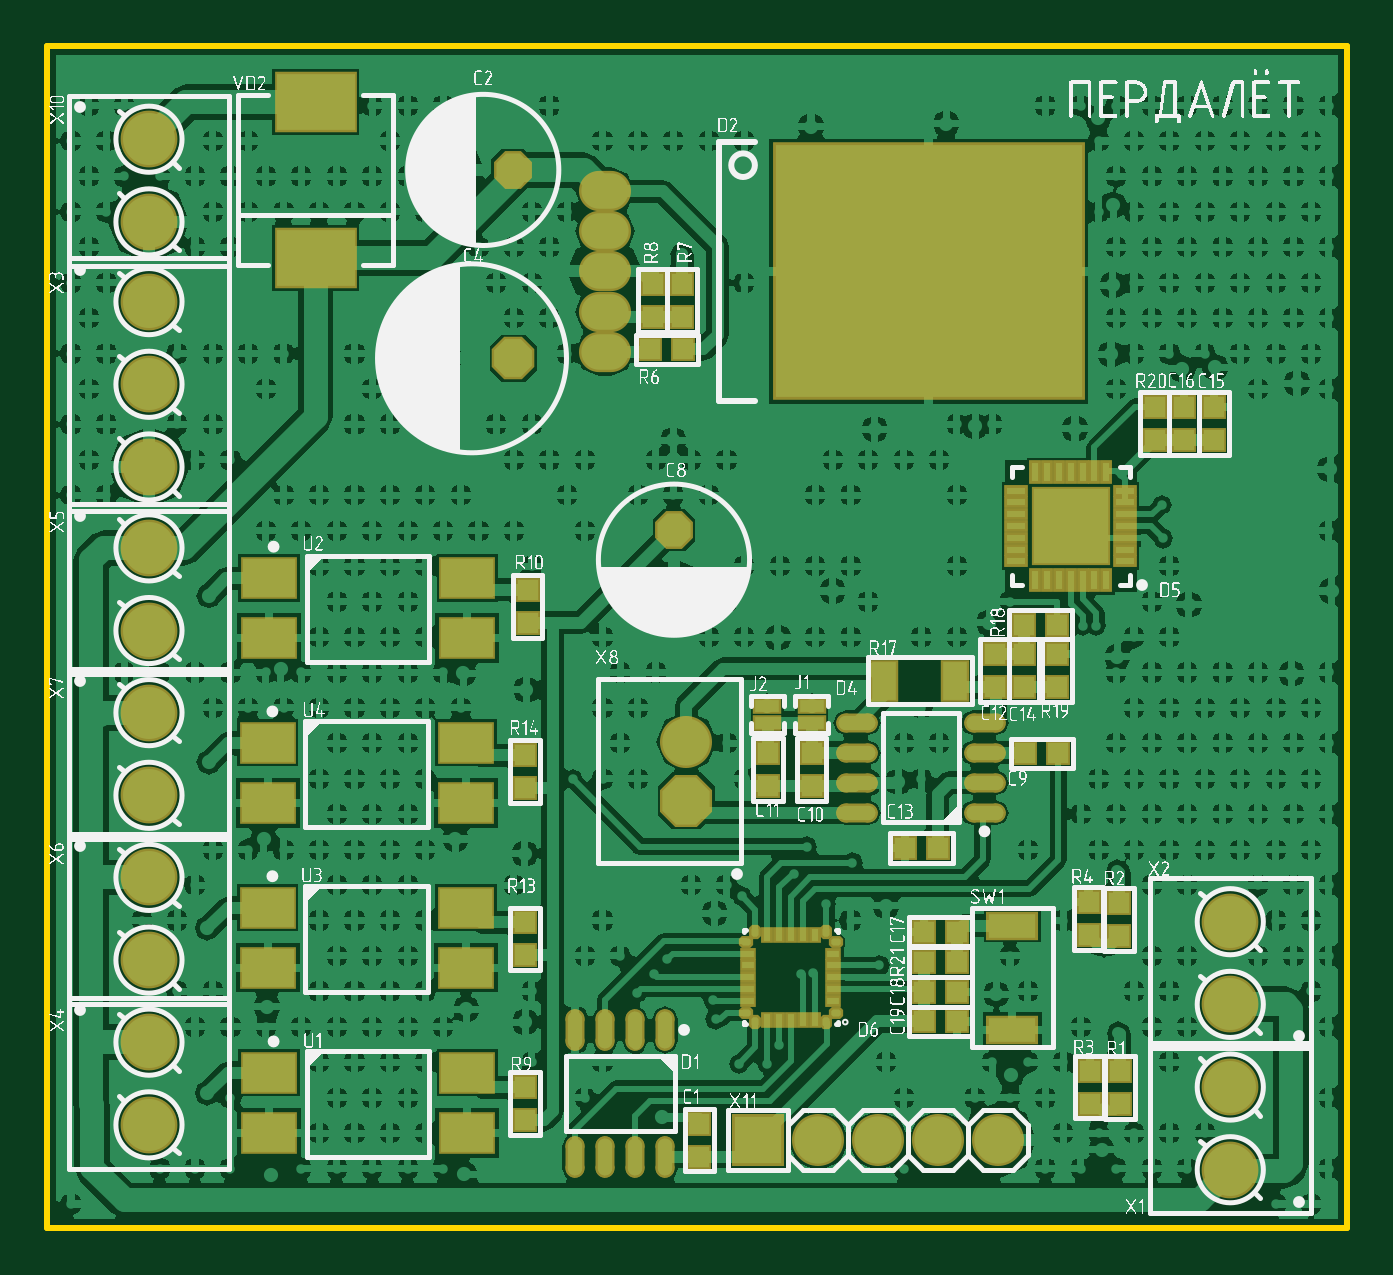
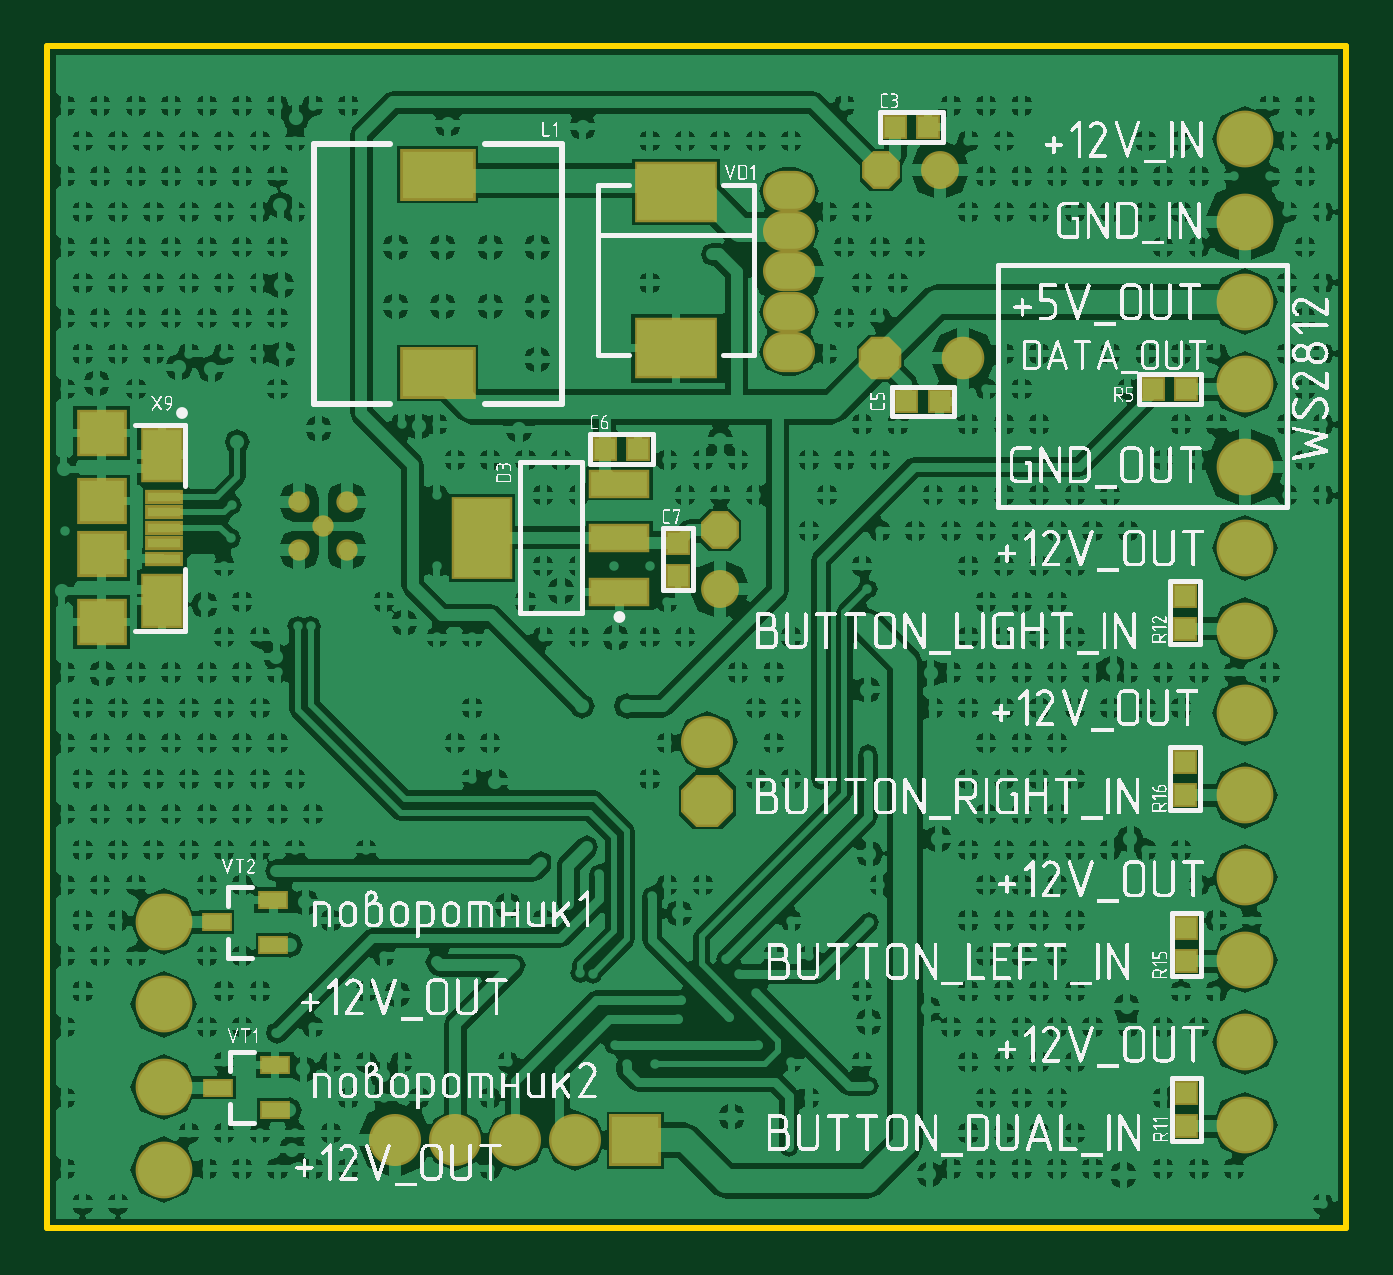
Circuit board: 7 layer files. Board 55.0 x 50.0 mm.
- bottom_copper: PCB1.GBL (182206 bytes)
- bottom_silk: PCB1.GBO (317502 bytes)
- bottom_mask: PCB1.GBS (2527 bytes)
- outline: PCB1.GKO (395 bytes)
- top_copper: PCB1.GTL (185617 bytes)
- top_silk: PCB1.GTO (283697 bytes)
- top_mask: PCB1.GTS (6177 bytes)

=== bottom_copper: PCB1.GBL (182206 bytes, source omitted) ===
=== bottom_silk: PCB1.GBO (317502 bytes, source omitted) ===
=== bottom_mask: PCB1.GBS ===
G04*
G04 #@! TF.GenerationSoftware,Altium Limited,Altium Designer,20.1.7 (139)*
G04*
G04 Layer_Color=16711935*
%FSLAX44Y44*%
%MOMM*%
G71*
G04*
G04 #@! TF.SameCoordinates,D9D12B98-CB1C-4D42-AED5-E8A1094860EB*
G04*
G04*
G04 #@! TF.FilePolarity,Negative*
G04*
G01*
G75*
%ADD21R,1.0532X1.0532*%
%ADD23R,1.0532X1.0532*%
%ADD30R,3.5032X2.6032*%
%ADD32C,2.4032*%
%ADD33C,1.8032*%
%ADD34P,1.9518X8X202.5*%
%ADD35C,2.2032*%
%ADD36R,2.2032X2.2032*%
%ADD37C,0.9032*%
%ADD38P,1.7353X8X292.5*%
%ADD39C,1.6032*%
%ADD40O,2.2032X1.7032*%
%ADD41P,1.7353X8X202.5*%
%ADD42P,2.3848X8X112.5*%
%ADD85R,1.3032X0.8032*%
%ADD86R,1.6032X0.6032*%
%ADD87R,1.8032X2.3032*%
%ADD88R,2.1032X2.0032*%
%ADD89R,2.1032X1.9532*%
%ADD90R,3.2032X2.2032*%
%ADD91R,2.6032X3.5032*%
%ADD92R,2.6032X1.2032*%
D21*
X283000Y290000D02*
D03*
Y276000D02*
D03*
X68250Y197000D02*
D03*
Y183000D02*
D03*
X67750Y57000D02*
D03*
Y43000D02*
D03*
X68250Y253500D02*
D03*
Y267500D02*
D03*
X67750Y112750D02*
D03*
Y126750D02*
D03*
D23*
X314000Y329500D02*
D03*
X300000D02*
D03*
X191000Y466000D02*
D03*
X177000D02*
D03*
X186250Y349750D02*
D03*
X172250D02*
D03*
X67750Y355000D02*
D03*
X81750D02*
D03*
D30*
X283750Y438250D02*
D03*
Y372250D02*
D03*
D32*
X43000Y43500D02*
D03*
Y78500D02*
D03*
X43000Y113250D02*
D03*
Y148250D02*
D03*
Y183000D02*
D03*
Y218000D02*
D03*
Y252750D02*
D03*
Y287750D02*
D03*
X43000Y392000D02*
D03*
Y357000D02*
D03*
Y322000D02*
D03*
X43000Y425750D02*
D03*
Y460750D02*
D03*
X500750Y129500D02*
D03*
Y94500D02*
D03*
X500750Y59500D02*
D03*
Y24500D02*
D03*
D33*
X162250Y368000D02*
D03*
D34*
X197250D02*
D03*
D35*
X402600Y37000D02*
D03*
X377200D02*
D03*
X326400D02*
D03*
X351800D02*
D03*
X270500Y205750D02*
D03*
D36*
X301000Y37000D02*
D03*
D37*
X443250Y307000D02*
D03*
X423250D02*
D03*
Y287000D02*
D03*
X443250D02*
D03*
X433250Y297000D02*
D03*
D38*
X265250Y295250D02*
D03*
D39*
Y270250D02*
D03*
X172000Y447750D02*
D03*
D40*
X236000Y438750D02*
D03*
Y421750D02*
D03*
Y404750D02*
D03*
Y387750D02*
D03*
Y370750D02*
D03*
D41*
X197000Y447750D02*
D03*
D42*
X270500Y180750D02*
D03*
D85*
X477500Y59250D02*
D03*
X453500Y68750D02*
D03*
Y49750D02*
D03*
X478250Y129250D02*
D03*
X454250Y138750D02*
D03*
Y119750D02*
D03*
D86*
X500500Y309250D02*
D03*
Y302750D02*
D03*
Y296250D02*
D03*
Y289750D02*
D03*
Y283250D02*
D03*
D87*
X501500Y327250D02*
D03*
Y265250D02*
D03*
D88*
X527000Y336250D02*
D03*
Y256250D02*
D03*
D89*
Y307500D02*
D03*
Y285000D02*
D03*
D90*
X384750Y445750D02*
D03*
Y361750D02*
D03*
D91*
X365750Y292000D02*
D03*
D92*
X307750Y315000D02*
D03*
Y292000D02*
D03*
Y269000D02*
D03*
M02*

=== outline: PCB1.GKO ===
G04*
G04 #@! TF.GenerationSoftware,Altium Limited,Altium Designer,20.1.7 (139)*
G04*
G04 Layer_Color=16711935*
%FSLAX44Y44*%
%MOMM*%
G71*
G04*
G04 #@! TF.SameCoordinates,D9D12B98-CB1C-4D42-AED5-E8A1094860EB*
G04*
G04*
G04 #@! TF.FilePolarity,Positive*
G04*
G01*
G75*
%ADD13C,0.2540*%
D13*
X-0Y0D02*
Y500000D01*
Y0D02*
X550000D01*
X550000Y500000D02*
X550000Y0D01*
X-0Y500000D02*
X550000D01*
M02*

=== top_copper: PCB1.GTL (185617 bytes, source omitted) ===
=== top_silk: PCB1.GTO (283697 bytes, source omitted) ===
=== top_mask: PCB1.GTS (6177 bytes, source omitted) ===
